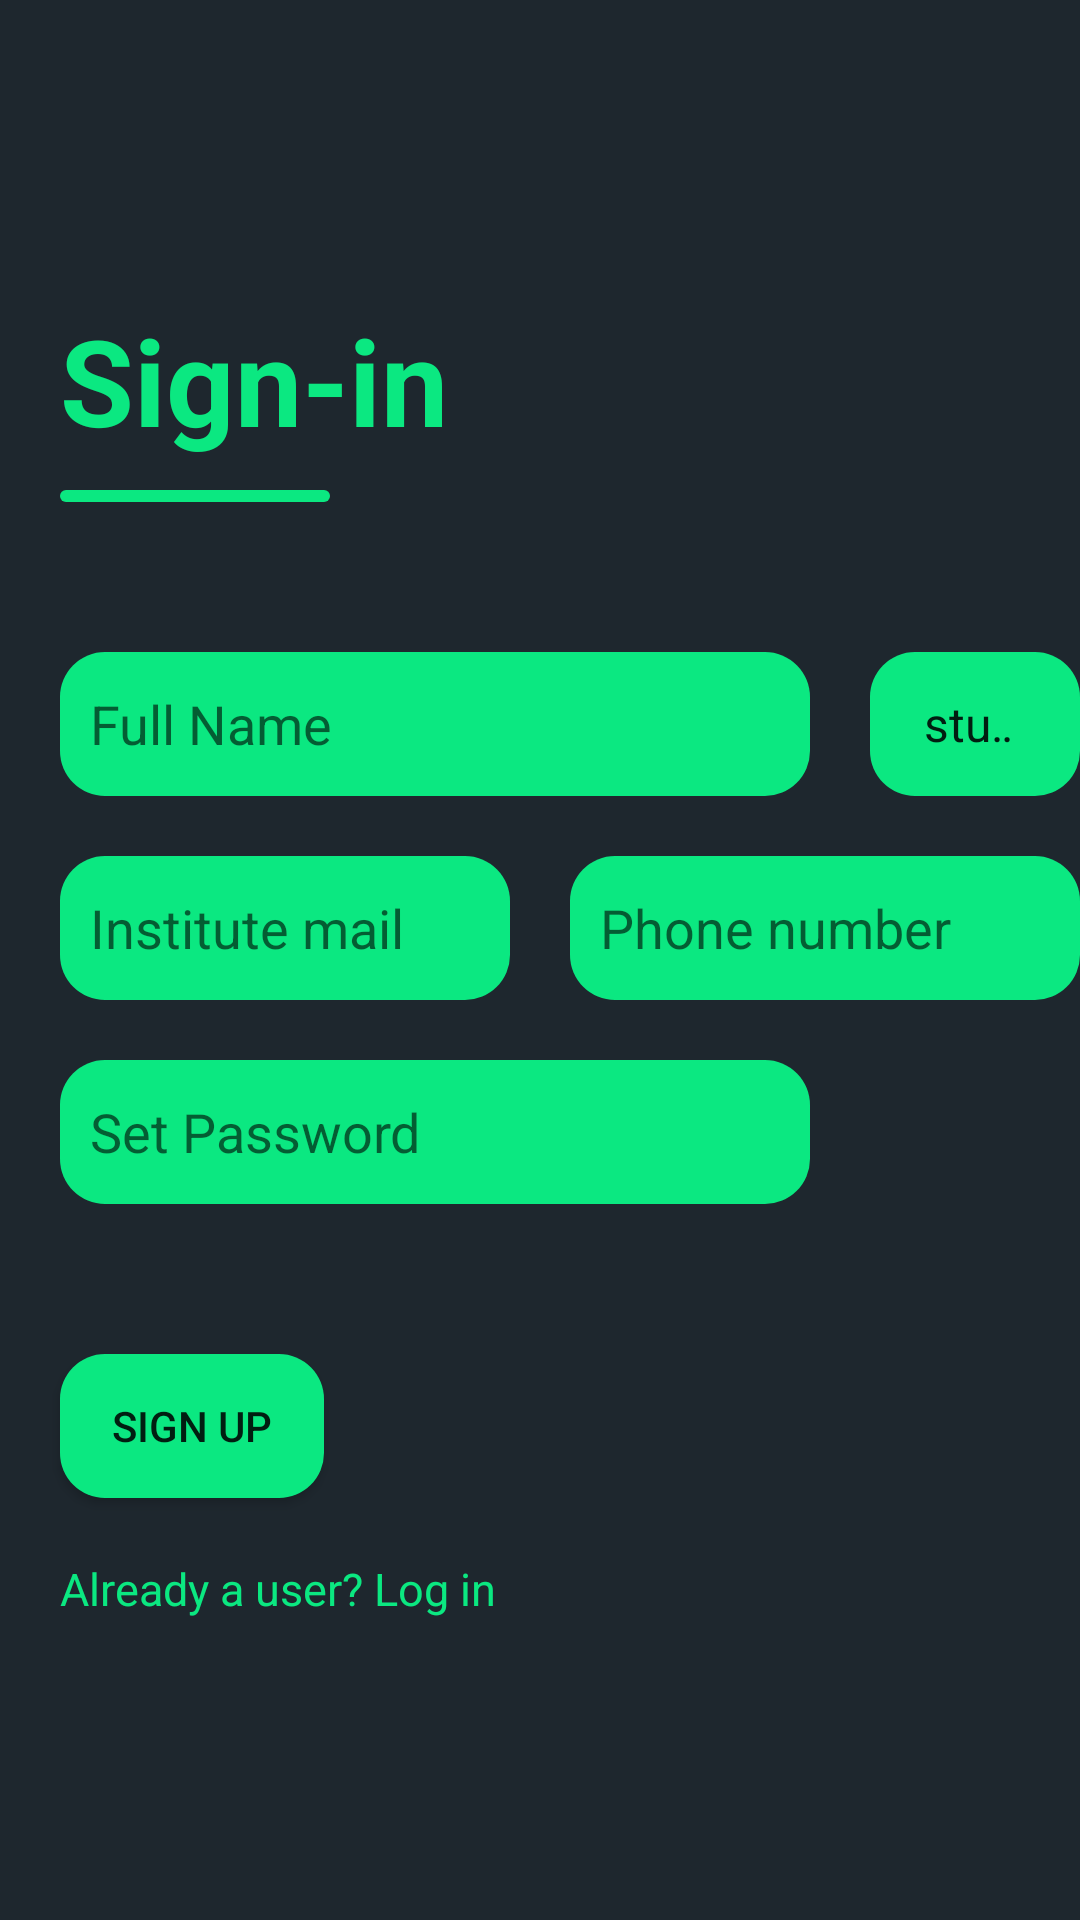

Write the Android layout XML for this screen, with the resource values it uses.
<!-- AndroidManifest.xml: application theme Theme.LibraryManagementSystem -->
<!-- res/layout/signup.xml -->
<?xml version="1.0" encoding="utf-8"?>
<RelativeLayout xmlns:android="http://schemas.android.com/apk/res/android"
    xmlns:app="http://schemas.android.com/apk/res-auto"
    xmlns:tools="http://schemas.android.com/tools"
    android:layout_width="match_parent"
    android:layout_height="match_parent"
    android:background="#1e272e"
    android:gravity="center_vertical"
    tools:context=".signup">

    <TextView
        android:id="@+id/heading"
        android:layout_width="wrap_content"
        android:layout_height="wrap_content"
        style="@style/Heading"
        android:text="Sign-in"
        android:layout_marginLeft="20dp"
        />
    <View
        android:id="@+id/underline"
        android:layout_width="90dp"
        android:layout_height="4dp"
        android:background="@drawable/roundedgreenbox"
        android:layout_below="@+id/heading"
        android:layout_marginTop="10dp"
        android:layout_marginLeft="20dp"
        android:layout_marginBottom="50dp"
        />

    <EditText
        android:id="@+id/fullname"
        android:layout_width="250dp"
        android:layout_height="48dp"
        android:padding="10dp"
        android:background="@drawable/roundedgreenbox"
        android:layout_below="@+id/underline"
        android:layout_marginLeft="20dp"
        android:hint="Full Name"
        />

    <Spinner
        android:layout_width="100dp"
        android:layout_height="48dp"
        android:layout_below="@+id/underline"
        android:padding="10dp"
        android:layout_marginLeft="20dp"
        android:spinnerMode="dropdown"
        android:background="@drawable/roundedgreenbox"
        android:entries="@array/usertype"
        android:layout_toRightOf="@+id/fullname"/>

    <EditText
        android:id="@+id/mail"
        android:hint="Institute mail"
        android:background="@drawable/roundedgreenbox"
        android:layout_width="150dp"
        android:layout_height="48dp"
        android:padding="10dp"
        android:layout_below="@id/fullname"
        android:layout_marginLeft="20dp"
        android:layout_marginTop="20dp"
        android:ems="10"
        android:inputType="textEmailAddress" />

    <EditText
        android:id="@+id/phonenumber"
        android:hint="Phone number"
        android:background="@drawable/roundedgreenbox"
        android:layout_width="200dp"
        android:layout_height="48dp"
        android:padding="10dp"
        android:layout_below="@id/fullname"
        android:layout_toRightOf="@+id/mail"
        android:layout_marginLeft="20dp"
        android:layout_marginTop="20dp"
        android:ems="10"
        android:inputType="phone" />

    <EditText
        android:id="@+id/password"
        android:layout_width="250dp"
        android:layout_height="48dp"
        android:background="@drawable/roundedgreenbox"
        android:padding="10dp"
        android:hint="Set Password"
        android:layout_below="@id/mail"
        android:layout_marginLeft="20dp"
        android:layout_marginTop="20dp"
        android:ems="10"
        android:inputType="textPassword" />

    <Button
        android:id="@+id/signupbtn"
        android:layout_width="wrap_content"
        android:layout_height="48dp"
        android:text="sign up"
        android:layout_below="@id/password"
        android:layout_marginTop="50dp"
        android:layout_marginLeft="20dp"
        android:background="@drawable/roundedgreenbox"/>
    <TextView
        android:id="@+id/gotologin"
        android:layout_width="wrap_content"
        android:layout_height="wrap_content"
        android:layout_below="@id/signupbtn"
        android:layout_marginLeft="20dp"
        android:layout_marginTop="20dp"
        android:text="Already a user? Log in"
        android:textColor="#0be881"
        android:textSize="15sp"/>


</RelativeLayout>
<!-- resources referenced by this layout -->
<resources>
  <string-array name="usertype">
          <item>student</item>
          <item>faculty</item>
      </string-array>
  <!-- drawable roundedgreenbox (drawable) -->
  <?xml version="1.0" encoding="utf-8"?>
  <shape xmlns:android="http://schemas.android.com/apk/res/android"
      android:shape="rectangle"
      android:padding="10dp">
  
      <solid android:color="#0be881" />
      <corners
          android:bottomRightRadius="15dp"
          android:bottomLeftRadius="15dp"
          android:topLeftRadius="15dp"
          android:topRightRadius="15dp" />
  </shape>
  <style name="Heading" parent="TextAppearance.AppCompat">
          <item name="android:textColor">#0be881</item>
          <item name="android:textSize">40sp</item>
          <item name="android:textStyle">bold</item>
      </style>
  <style name="Theme.LibraryManagementSystem" parent="Theme.AppCompat.Light.NoActionBar">
          
          <item name="colorPrimary">@color/purple_500</item>
          <item name="colorPrimaryVariant">@color/purple_700</item>
          <item name="colorOnPrimary">@color/white</item>
          
          <item name="colorSecondary">@color/teal_200</item>
          <item name="colorSecondaryVariant">@color/teal_700</item>
          <item name="colorOnSecondary">@color/black</item>
          
          <item name="android:statusBarColor" tools:targetApi="21">?attr/colorPrimaryVariant</item>
          
      </style>
  <!-- not gathered from this repository: default colours our renderer supplied (Android Studio template values) -->
  <color name="purple_500">#FF6200EE</color>
  <color name="purple_700">#FF3700B3</color>
  <color name="teal_200">#FF03DAC5</color>
  <color name="teal_700">#FF018786</color>
  <color name="black">#FF000000</color>
  <color name="white">#FFFFFFFF</color>
</resources>
